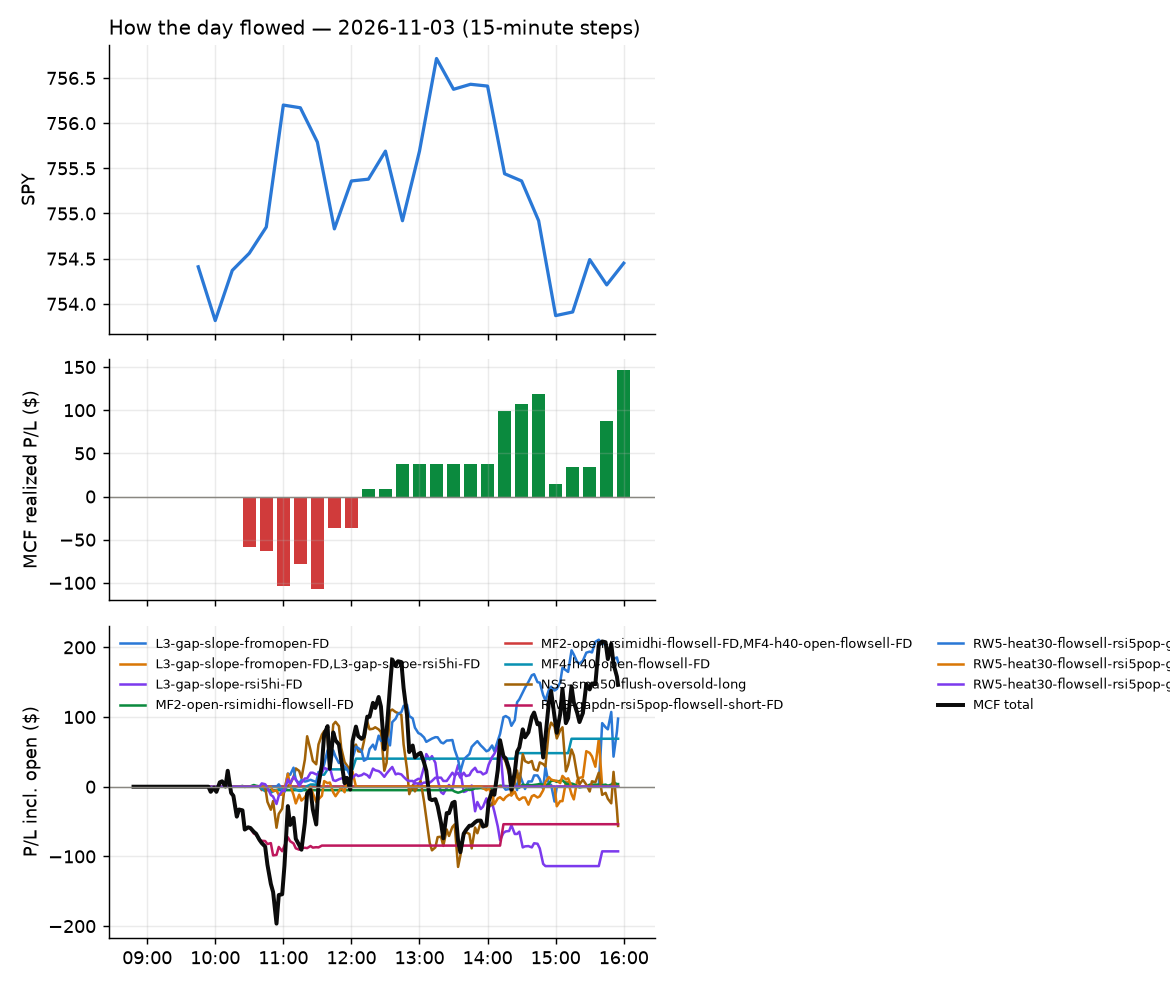

The file beside this chart, header and first rows:
id, run_id, symbol, strategy, side, date, signal_time, entry_time, entry, stop, target, exit_time, exit, exit_reason, r_multiple, mae_r, mfe_r, success, shares, pnl, broker_order_id, slip_bps, pnl_adj, pct
1597, 1, VG, RW3-gapdn-rsi5pop-flowsell-short-FD, -1, 2026-11-03, 2026-11-03 09:55:26.243589-05:00, 2026-11-03 09:55:33.377025-05:00, 13.07, 13.25, 12.84, 2026-11-03 10:25:40.473711-05:00, 13.26, stop, -1.047, -1.101, 0.4349, , 302, -58.68, fbfbe819-1461-4c64-97c3-5d45feb12d1b, -15.86, -64.72, -1.487
1600, 1, MMM, RW3-gapdn-rsi5pop-flowsell-short-FD, -1, 2026-11-03, 2026-11-03 10:15:28.170491-05:00, 2026-11-03 10:15:29.158177-05:00, 175.8, 176.9, 174.7, 2026-11-03 10:50:29.682047-05:00, 177.1, stop, -1.113, -1.1, 0.2749, , 22, -27.62, cd0f74e6-eb9f-4adb-aae8-6c2cfc21b723, 1.137, -28.06, -0.7141
1598, 1, IWB, MF2-open-rsimidhi-flowsell-FD, -1, 2026-11-03, 2026-11-03 10:20:21.786379-05:00, 2026-11-03 10:20:22.617160-05:00, 412.9, 413.4, 411.6, 2026-11-03 10:44:04.447004-05:00, 413.4, stop, -1.034, -0.9607, 0.697, , 9, -4.94, c1d5daae-5eb1-447b-ad97-d56268597b8d, -1.817, -5.12, -0.1329
1599, 1, IWR, RW3-gapdn-rsi5pop-flowsell-short-FD, -1, 2026-11-03, 2026-11-03 10:35:30.949197-05:00, 2026-11-03 10:35:37.485756-05:00, 110.8, 111.1, 110.5, 2026-11-03 10:47:42.795590-05:00, 111.1, stop, -1.027, -0.9978, -0.002509, , 35, -12.28, be31bb9f-244a-4a51-8fdf-b0f3480b0693, 0.98, -12.98, -0.3167
1603, 1, IWB, MF4-h40-open-flowsell-FD, -1, 2026-11-03, 2026-11-03 10:40:21.836761-05:00, 2026-11-03 10:40:26.707026-05:00, 413.1, 414, 412.2, 2026-11-03 11:15:50.655668-05:00, 414, stop, -1.029, -1.009, 0.3057, , 9, -8.38, 2f710798-996d-4484-b9c9-c270c57cc180, -7.429, -8.56, -0.2254
1616, 1, KMI, RW5-heat30-flowsell-rsi5pop-gapdn-short-…, -1, 2026-11-03, 2026-11-03 10:40:29.212450-05:00, 2026-11-03 10:40:30.459395-05:00, 33.26, 33.46, 33, 2026-11-03 14:11:47.835338-05:00, 33.0, target, 1.268, -0.5854, 1.293, , 118, 30.68, 59d41f0b-8dfe-407f-afe4-2739c398d613, -9.028, 30.68, 0.7817
1606, 1, IWO, MF4-h40-open-flowsell-FD, -1, 2026-11-03, 2026-11-03 10:40:28.898797-05:00, 2026-11-03 10:40:30.604152-05:00, 354, 355.4, 352.9, 2026-11-03 11:33:54.785693-05:00, 352.9, target, 0.8043, -0.3812, 0.8253, , 11, 12.65, c0d0915a-ddaa-415e-827d-8bd03be73616, -7.915, 12.65, 0.3248
1617, 1, KMI, RW3-gapdn-rsi5pop-flowsell-short-FD, -1, 2026-11-03, 2026-11-03 10:40:29.371851-05:00, 2026-11-03 10:40:32.899156-05:00, 33.26, 33.46, 33, 2026-11-03 14:11:47.392078-05:00, 33.0, target, 1.268, -0.5854, 1.293, , 118, 30.68, b14d4905-0d3d-4806-9887-0dd0741585b4, -9.028, 30.68, 0.7817
1607, 1, KBE, RW3-gapdn-rsi5pop-flowsell-short-FD, -1, 2026-11-03, 2026-11-03 10:45:25.281174-05:00, 2026-11-03 10:45:28.496844-05:00, 67.37, 67.67, 67.08, 2026-11-03 11:32:06.145190-05:00, 67.08, target, 0.9627, -0.0332, 1.029, , 58, 16.82, 761684a5-1dfb-4e63-909f-46b08bb0a652, 0.7421, 16.82, 0.4305
1604, 1, SSNC, RW3-gapdn-rsi5pop-flowsell-short-FD, -1, 2026-11-03, 2026-11-03 10:45:28.359219-05:00, 2026-11-03 10:45:29.916616-05:00, 81.67, 82.09, 81.06, 2026-11-03 11:26:24.348551-05:00, 82.09, stop, -0.9888, -0.8946, 0.1766, , 48, -20.16, 4da81069-e281-4a86-b22e-63e120ea2a22, -11.56, -21.12, -0.5143
1601, 1, PNC, RW3-gapdn-rsi5pop-flowsell-short-FD, -1, 2026-11-03, 2026-11-03 10:45:26.892289-05:00, 2026-11-03 10:45:31.215456-05:00, 232.1, 233.4, 231, 2026-11-03 11:03:46.410921-05:00, 231, target, 0.8145, -0.1046, 0.8556, , 16, 17.44, 1a7ebce1-5ef7-4689-927e-245ee980e912, 6.03, 17.44, 0.4697
1627, 1, UVIX, NS5-sma50-flush-oversold-long, 1, 2026-11-03, 2026-11-03 10:45:29.420553-05:00, 2026-11-03 10:45:36.388724-05:00, 41.25, 39.97, 42.27, 2026-11-03 15:55:46.768806-05:00, 40.77, flatten, -0.3754, -0.666, 0.4807, , 95, -45.41, 1d6993a7-1305-481b-8641-8f57a86f753c, 31.13, -45.41, -1.159
1614, 1, ISRG, MF4-h40-open-flowsell-FD, -1, 2026-11-03, 2026-11-03 10:50:21.208325-05:00, 2026-11-03 10:50:22.170667-05:00, 440.8, 444.1, 438.9, 2026-11-03 12:03:23.585828-05:00, 438.9, target, 0.58, -0.4834, 0.6359, , 8, 15.36, beb49911-9d65-4554-8c5d-6776fca7f5b5, -3.404, 15.36, 0.4356
1615, 1, ISRG, RW5-heat30-flowsell-rsi5pop-gapdn-short-…, -1, 2026-11-03, 2026-11-03 10:50:21.026985-05:00, 2026-11-03 10:50:22.357411-05:00, 440.8, 444.1, 437.2, 2026-11-03 12:34:48.103686-05:00, 437.1, target, 1.095, -0.4834, 1.139, , 8, 28.99, 688cf543-11ac-4c59-ab69-1a19840b5c9c, -3.404, 28.99, 0.8221
1628, 1, UVXY, NS5-sma50-flush-oversold-long, 1, 2026-11-03, 2026-11-03 10:50:26.763159-05:00, 2026-11-03 10:50:30.094248-05:00, 18.95, 18.54, 19.36, 2026-11-03 15:55:52.267934-05:00, 18.9, flatten, -0.1259, -0.4826, 0.7725, , 208, -10.85, 587c2aba-e0ad-4b31-a2aa-9f3115e28801, 2.033, -10.85, -0.2753
1608, 1, HON, MF4-h40-open-flowsell-FD, -1, 2026-11-03, 2026-11-03 10:55:22.977552-05:00, 2026-11-03 10:55:23.523992-05:00, 224.9, 226.7, 224.5, 2026-11-03 11:38:06.000066-05:00, 224.5, target, 0.2593, -0.4049, 0.6305, , 17, 7.62, f00ae4df-6d73-4f17-aafc-897e2b121e40, 12.43, 7.62, 0.1993
1612, 1, HON, RW5-heat30-flowsell-rsi5pop-gapdn-short-…, -1, 2026-11-03, 2026-11-03 10:55:22.811648-05:00, 2026-11-03 10:55:24.120081-05:00, 224.9, 226.7, 223.8, 2026-11-03 12:01:17.406590-05:00, 223.8, target, 0.6856, -0.4049, 0.7631, , 17, 20.15, e30ba3cb-bfdc-4f36-ac32-f8bb2d702397, 12.43, 20.15, 0.5269
1610, 1, IWS, RW5-heat30-flowsell-rsi5pop-gapdn-short-…, -1, 2026-11-03, 2026-11-03 10:55:23.579391-05:00, 2026-11-03 10:55:25.889746-05:00, 171.8, 172.3, 171.4, 2026-11-03 11:43:32.041713-05:00, 171.4, target, 0.7329, -0.09586, 0.7189, , 22, 8.41, d444052d-2792-45f6-a18b-87434fdf27a7, 4.074, 8.41, 0.2226
1613, 1, SPLV, RW5-heat30-flowsell-rsi5pop-gapdn-short-…, -1, 2026-11-03, 2026-11-03 10:55:26.679665-05:00, 2026-11-03 10:55:27.885493-05:00, 77.26, 77.51, 77.07, 2026-11-03 12:00:37.558477-05:00, 77.07, target, 0.7445, -0.1773, 0.7641, , 51, 9.68, 68e79774-cdf7-4b6c-b6f5-eb1932d71535, 3.907, 9.68, 0.2457
1629, 1, WDAY, RW5-heat30-flowsell-rsi5pop-gapdn-short-…, -1, 2026-11-03, 2026-11-03 10:55:28.249702-05:00, 2026-11-03 10:55:30.414327-05:00, 197.9, 199.8, 196, 2026-11-03 15:55:52.239419-05:00, 198.5, flatten, -0.345, -0.8986, 0.1353, , 19, -12.11, 6d761f8f-2244-4119-ae8a-8b1de5b168c1, -0.5053, -12.11, -0.322
1626, 1, HIG, RW5-heat30-flowsell-rsi5pop-gapdn-short-…, -1, 2026-11-03, 2026-11-03 10:55:30.366840-05:00, 2026-11-03 10:55:31.184589-05:00, 135.5, 136.3, 134.8, 2026-11-03 15:46:44.506769-05:00, 134.8, target, 0.927, -0.4837, 1.063, , 29, 21.12, 7bcf0f41-8828-4185-8926-70d4984c8fd5, 2.582, 21.12, 0.5374
1602, 1, TD, MF4-h40-open-flowsell-FD, -1, 2026-11-03, 2026-11-03 10:55:32.684649-05:00, 2026-11-03 10:55:35.297673-05:00, 125.5, 126, 125.3, 2026-11-03 11:02:59.442768-05:00, 125.3, target, 0.493, -0.07889, 0.5719, , 31, 7.75, 6c1a320b-ee5a-45a3-8183-a4c9b8e952b9, 0.0, 7.75, 0.1992
1630, 1, ZM, RW5-heat30-flowsell-rsi5pop-gapdn-short-…, -1, 2026-11-03, 2026-11-03 11:00:29.154657-05:00, 2026-11-03 11:00:30.194133-05:00, 91.96, 93.03, 90.96, 2026-11-03 15:55:55.674414-05:00, 91.95, flatten, 0.009353, -0.3928, 0.7014, , 42, 0.42, 676fe882-0b3e-4e8b-abe4-ebc5ae7fdf26, 3.805, 0.42, 0.01087
1609, 1, DIA, RW5-heat30-flowsell-rsi5pop-gapdn-short-…, -1, 2026-11-03, 2026-11-03 11:00:31.649683-05:00, 2026-11-03 11:00:32.461772-05:00, 518.2, 519.7, 517, 2026-11-03 11:38:33.719300-05:00, 517.0, target, 0.8259, -0.1239, 0.7777, , 7, 8.4, f713212c-3a70-4640-90c0-5bd43298d3cf, 2.508, 8.4, 0.2316
1605, 1, IWR, MF4-h40-open-flowsell-FD, -1, 2026-11-03, 2026-11-03 11:00:32.972741-05:00, 2026-11-03 11:00:33.941105-05:00, 111.1, 111.4, 110.9, 2026-11-03 11:30:47.883686-05:00, 110.9, target, 0.4276, -0.1711, 0.4276, , 35, 5.25, 548a92da-0ff0-4f62-83fb-a01cb544c2f0, 1.8, 5.25, 0.135
1619, 1, VFLO, RW5-heat30-flowsell-rsi5pop-gapdn-short-…, -1, 2026-11-03, 2026-11-03 11:00:34.912736-05:00, 2026-11-03 11:00:35.919977-05:00, 53.8, 53.92, 53.64, 2026-11-03 14:40:43.331795-05:00, 53.64, target, 1.289, -0.6041, 1.168, , 73, 11.68, c69856b1-5c4f-4c49-8b69-107401af8eae, -3.719, 11.68, 0.2974
1611, 1, IWR, RW5-heat30-flowsell-rsi5pop-gapdn-short-…, -1, 2026-11-03, 2026-11-03 11:00:32.835556-05:00, 2026-11-03 11:00:36.535158-05:00, 111.1, 111.4, 110.8, 2026-11-03 11:43:30.107530-05:00, 110.8, target, 0.915, -0.1573, 0.9585, , 35, 11.05, 388896c7-74e0-4fa7-83db-f7d6f3169fe9, 1.286, 11.05, 0.2842
1620, 1, SOXS, L3-gap-slope-rsi5hi-FD, -1, 2026-11-03, 2026-11-03 12:55:34.276964-05:00, 2026-11-03 12:55:35.657890-05:00, 53.02, 54.57, 52.23, 2026-11-03 14:50:47.953271-05:00, 54.56, stop, -0.9963, -1.001, 0.4457, , 74, -113.9, 5a246635-4a67-46e9-b26c-60f4e705df9a, -2.549, -115.4, -2.903
1631, 1, PLD, RW5-heat30-flowsell-rsi5pop-gapdn-short-…, -1, 2026-11-03, 2026-11-03 13:10:38.902288-05:00, 2026-11-03 13:10:40.299323-05:00, 128.3, 129, 127.6, 2026-11-03 15:55:49.724041-05:00, 128.9, flatten, -0.9134, -0.7992, 0.01427, , 30, -19.2, 339bd49c-2811-475f-bcee-cc6cd29ad15d, 1.558, -19.2, -0.4988
1632, 1, BTI, RW5-heat30-flowsell-rsi5pop-gapdn-short-…, -1, 2026-11-03, 2026-11-03 13:25:38.712153-05:00, 2026-11-03 13:25:39.398185-05:00, 60.85, 61.16, 60.56, 2026-11-03 15:55:45.397387-05:00, 60.79, flatten, 0.1908, -0.8268, 0.2226, , 64, 3.84, 34a088cb-fcec-4da8-8a9e-b40b4f541abf, 1.643, 3.84, 0.0986
1633, 1, ANF, RW5-heat30-flowsell-rsi5pop-gapdn-short-…, -1, 2026-11-03, 2026-11-03 13:30:32.980241-05:00, 2026-11-03 13:30:34.546997-05:00, 158.6, 160, 157.1, 2026-11-03 15:55:48.212707-05:00, 157.8, flatten, 0.5116, -0.2962, 1.084, , 24, 18.24, 471a8721-86ef-42b2-a8cf-966260a33a9a, 1.261, 18.24, 0.4793
1623, 1, KBWB, RW5-heat30-flowsell-rsi5pop-gapdn-short-…, -1, 2026-11-03, 2026-11-03 13:30:36.393078-05:00, 2026-11-03 13:30:36.911814-05:00, 89.28, 89.74, 88.94, 2026-11-03 15:37:18.599564-05:00, 88.94, target, 0.7461, -0.3182, 0.768, , 44, 14.96, bd9e6a0c-aeea-4f37-96ab-6f6b7f888513, 6.716, 14.96, 0.3808
1621, 1, VEA, MF2-open-rsimidhi-flowsell-FD, -1, 2026-11-03, 2026-11-03 13:30:40.195815-05:00, 2026-11-03 13:30:40.731486-05:00, 69.5, 69.62, 69.33, 2026-11-03 14:53:11.970336-05:00, 69.33, target, 1.394, -0.6151, 1.517, , 56, 9.52, 7a868def-682d-4608-8be9-793e8327f3c9, 3.51, 9.52, 0.2446
1624, 1, XLP, RW5-heat30-flowsell-rsi5pop-gapdn-short-…, -1, 2026-11-03, 2026-11-03 13:40:35.137141-05:00, 2026-11-03 13:40:35.937227-05:00, 89.42, 89.81, 89.05, 2026-11-03 15:37:01.906717-05:00, 89.05, target, 0.9554, -0.1291, 0.9813, , 44, 16.28, 37eef0f3-ae7c-4fcf-96c6-d96f2ad9484b, 1.118, 16.28, 0.4138
1634, 1, DG, RW5-heat30-flowsell-rsi5pop-gapdn-short-…, -1, 2026-11-03, 2026-11-03 13:52:33.274780-05:00, 2026-11-03 13:52:35.060615-05:00, 130.9, 132.2, 129.8, 2026-11-03 15:55:45.687742-05:00, 130.7, flatten, 0.1552, -0.09313, 0.7221, , 30, 6, 2cc6c8fd-9936-4347-adcb-3ea89398595f, 17.53, 6, 0.1528
1635, 1, LEVI, RW5-heat30-flowsell-rsi5pop-gapdn-short-…, -1, 2026-11-03, 2026-11-03 13:55:20.955940-05:00, 2026-11-03 13:55:21.462898-05:00, 22.84, 23, 22.69, 2026-11-03 15:55:46.089264-05:00, 22.84, flatten, 0.0, -0.4894, 0.7952, , 172, 0.0, c3b7f59d-bf5f-4dee-a46d-687d2ec3d5f3, 2.189, 0.0, -0.0
1622, 1, LEVI, MF4-h40-open-flowsell-FD, -1, 2026-11-03, 2026-11-03 13:55:21.081013-05:00, 2026-11-03 13:55:24.864581-05:00, 22.84, 23, 22.77, 2026-11-03 15:12:28.449083-05:00, 22.72, target, 0.734, -0.4894, 0.7952, , 172, 20.64, ba86790f-0d73-41bb-9d15-263201476ca8, 2.189, 20.64, 0.5254
1618, 1, KBWB, MF4-h40-open-flowsell-FD, -1, 2026-11-03, 2026-11-03 14:05:26.738754-05:00, 2026-11-03 14:05:30.100285-05:00, 89.39, 89.81, 89.21, 2026-11-03 14:25:44.756093-05:00, 89.21, target, 0.433, -0.08419, 0.433, , 44, 7.92, ddf0c5c0-90f7-4a48-876a-8d3f65d9c73b, 2.237, 7.92, 0.2014
1636, 1, AAOZ, L3-gap-slope-fromopen-FD, -1, 2026-11-03, 2026-11-03 14:15:42.638880-05:00, 2026-11-03 14:15:46.187453-05:00, 23.97, 24.91, 23.11, 2026-11-03 15:56:01.763610-05:00, 23.46, flatten, 0.546, -0.1379, 0.6363, , 108, 55.6, 801dba3a-21a8-4186-beb6-e2ffedc35b78, 16.66, 55.6, 2.148
1637, 1, MCHI, MF2-open-rsimidhi-flowsell-FD, -1, 2026-11-03, 2026-11-03 14:25:39.060279-05:00, 2026-11-03 14:25:43.104286-05:00, 49.37, 49.45, 49.23, 2026-11-03 15:55:48.411494-05:00, 49.37, flatten, 0.0, -0.4186, 0.4772, , 79, 0.0, efb628e6-144c-48c6-b442-b378447f95cd, 2.025, 0.0, -0.0
1638, 1, MCHI, MF2-open-rsimidhi-flowsell-FD, -1, 2026-11-03, 2026-11-03 14:35:37.119559-05:00, 2026-11-03 14:35:38.486037-05:00, 49.36, 49.45, 49.23, 2026-11-03 15:55:48.411494-05:00, 49.37, flatten, -0.1129, -0.5079, 0.3374, , 79, -0.79, afffa898-a804-49d5-a90f-90ae61d54807, 3.038, -0.79, -0.02026
1639, 1, AAOZ, L3-gap-slope-fromopen-FD, -1, 2026-11-03, 2026-11-03 14:50:22.635892-05:00, 2026-11-03 14:50:25.400396-05:00, 23.91, 24.87, 23.07, 2026-11-03 15:56:01.763610-05:00, 23.46, flatten, 0.4765, -0.195, 0.5652, , 92, 42.09, 84b8ef32-9d75-4180-96c3-2df722725255, 23.9, 42.09, 1.913
1625, 1, AAOZ, L3-gap-slope-rsi5hi-FD, -1, 2026-11-03, 2026-11-03 15:00:36.720264-05:00, 2026-11-03 15:00:44.020221-05:00, 24.01, 24.92, 23.56, 2026-11-03 15:39:30.135306-05:00, 23.56, target, 0.4967, -0.06623, 0.5188, , 47, 21.15, b0121d5c-65f1-4b4f-91ff-726ea3e7d0fc, 1.249, 21.15, 1.874
